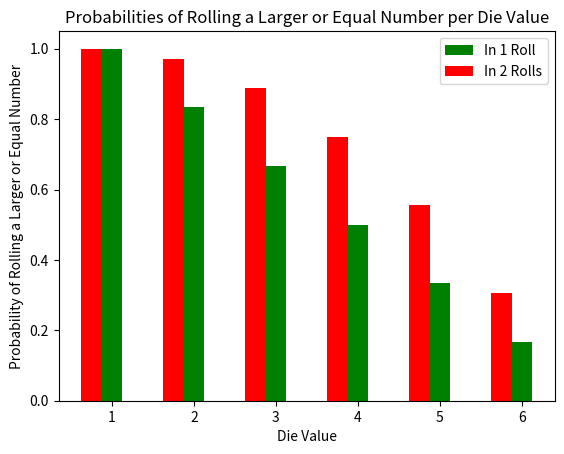

Reproduce this figure in Python.
import matplotlib.pyplot as plt
import numpy as np

#probability of rolling same or higher number in max. 2 rolls
probs2=[]
for x in range (1,7):
    probs2.append(((7-x)/6)+((x-1)*(7-x)/36))

#probability of rolling same or higher number in 1 roll
probs1=[]
for x in range (1,7):
    probs1.append(((7-x)/6))

barWidth = 0.25
#y axis values
y2 = probs2
y1 = probs1
# x axis values
x2 = np.arange(len(y2))


# plotting the points 
plt.bar(x2+0.25, y1, color= "green", width=barWidth, label= "In 1 Roll")
plt.bar(x2, y2, color= "red",width=barWidth, label= "In 2 Rolls" )
plt.xticks([r + barWidth for r in range(len(y2))], ['1', '2', '3', '4', '5','6'])
# naming the x axis
plt.xlabel('Die Value')
# naming the y axis
plt.ylabel('Probability of Rolling a Larger or Equal Number')
  
# giving a title to my graph
plt.title('Probabilities of Rolling a Larger or Equal Number per Die Value')

plt.legend()
# function to show the plot
plt.show()
